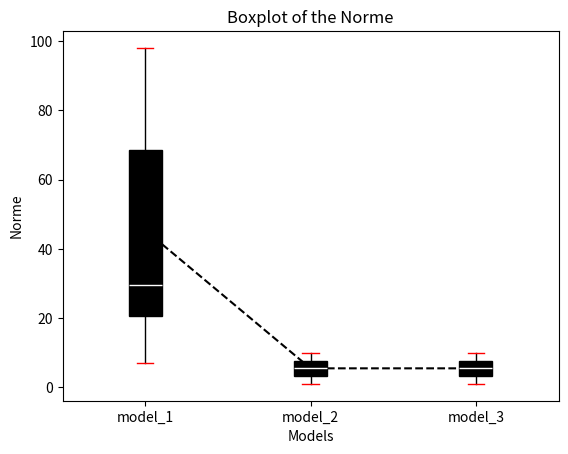

Python code for this plot:
import numpy as np
import matplotlib.pyplot as plt

# boxplot function

def boxplot(models_list,
            d_exp,
            xlabel='Models',
            ylabel='Mise Surv 0',
            option=0):
    n = len(models_list)
    if option == 0:
        input = [d_exp[f'mise_0_{model_name}'] for model_name in models_list]
    if option == 1:
        input = [d_exp[f'mise_1_{model_name}'] for model_name in models_list]
    if option == 2:
        input = [d_exp[f'CATE_{model_name}'] for model_name in models_list]

    fig, ax = plt.subplots()
    bp = ax.boxplot(input, widths=0.2, sym='', patch_artist=True)
    # for each boxplot different color
    plt.setp(bp['boxes'], color='black')
    plt.setp(bp['whiskers'], color='black')
    plt.setp(bp['medians'], color='white')
    plt.setp(bp['fliers'], color='black')
    plt.setp(bp['caps'], color='red')

    ax.set_xticklabels(models_list)
    ax.set_xticks(np.arange(1, n + 1))
    ax.set_ylabel(ylabel)
    ax.set_xlabel(xlabel)
    ax.set_title('Boxplot of the Mise survenance')
    plt.show()

"""# test
if __name__ == '__main__':
    models_list = ['model_1', 'model_2', 'model_3']
    d_exp = {'mise_0_model_1': np.random.randint(0, 100, size=10),
             'mise_0_model_2': [1, 2, 3, 4, 5, 6, 7, 8, 9, 10],
             'mise_0_model_3': [1, 2, 3, 4, 5, 6, 7, 8, 9, 10],
                'mise_1_model_1': [1, 2, 3, 4, 5, 6, 7, 8, 9, 10],
                'mise_1_model_2': [1, 2, 3, 4, 5, 6, 7, 8, 9, 10],
                'mise_1_model_3': [1, 2, 3, 4, 5, 6, 7, 8, 9, 10],
                'CATE_model_1': [1, 2, 3, 4, 5, 6, 7, 8, 9, 10],
                'CATE_model_2': [1, 2, 3, 4, 5, 6, 7, 8, 9, 10],
                'CATE_model_3': [1, 2, 3, 4, 5, 6, 7, 8, 9, 10]}
    boxplot(models_list, d_exp, option=0)"""

# plot  norme (true quantiles - predicted quantiles) for each model as boxplot
def quantile_boxplot(models_list,d_exp):
    n = len(models_list)
    input = [d_exp[f'norme_0_{model_name}'] for model_name in models_list]
    fig, ax = plt.subplots()
    bp = ax.boxplot(input, widths=0.2, sym='', patch_artist=True)
    # for each boxplot different color
    plt.setp(bp['boxes'], color='black')
    plt.setp(bp['whiskers'], color='black')
    plt.setp(bp['medians'], color='white')
    plt.setp(bp['fliers'], color='black')
    plt.setp(bp['caps'], color='red')
    # mean by model
    plt.plot(np.arange(1, n + 1), np.mean(input, axis=1), '--', color='black')
    
    ax.set_xticklabels(models_list)
    ax.set_xticks(np.arange(1, n + 1))
    ax.set_ylabel('Norme')
    ax.set_xlabel('Models')
    ax.set_title('Boxplot of the Norme')
    plt.show()
# test
if __name__ == '__main__':
    models_list = ['model_1', 'model_2', 'model_3']
    d_exp = {'norme_0_model_1': np.random.randint(0, 100, size=10),
             'norme_0_model_2': [1, 2, 3, 4, 5, 6, 7, 8, 9, 10],
             'norme_0_model_3': [1, 2, 3, 4, 5, 6, 7, 8, 9, 10],
                'norme_1_model_1': [1, 2, 3, 4, 5, 6, 7, 8, 9, 10],
                'norme_1_model_2': [1, 2, 3, 4, 5, 6, 7, 8, 9, 10],
                'norme_1_model_3': [1, 2, 3, 4, 5, 6, 7, 8, 9, 10],
                'CATE_model_1': [1, 2, 3, 4, 5, 6, 7, 8, 9, 10],
                'CATE_model_2': [1, 2, 3, 4, 5, 6, 7, 8, 9, 10],
                'CATE_model_3': [1, 2, 3, 4, 5, 6, 7, 8, 9, 10]}
    quantile_boxplot(models_list, d_exp)
                